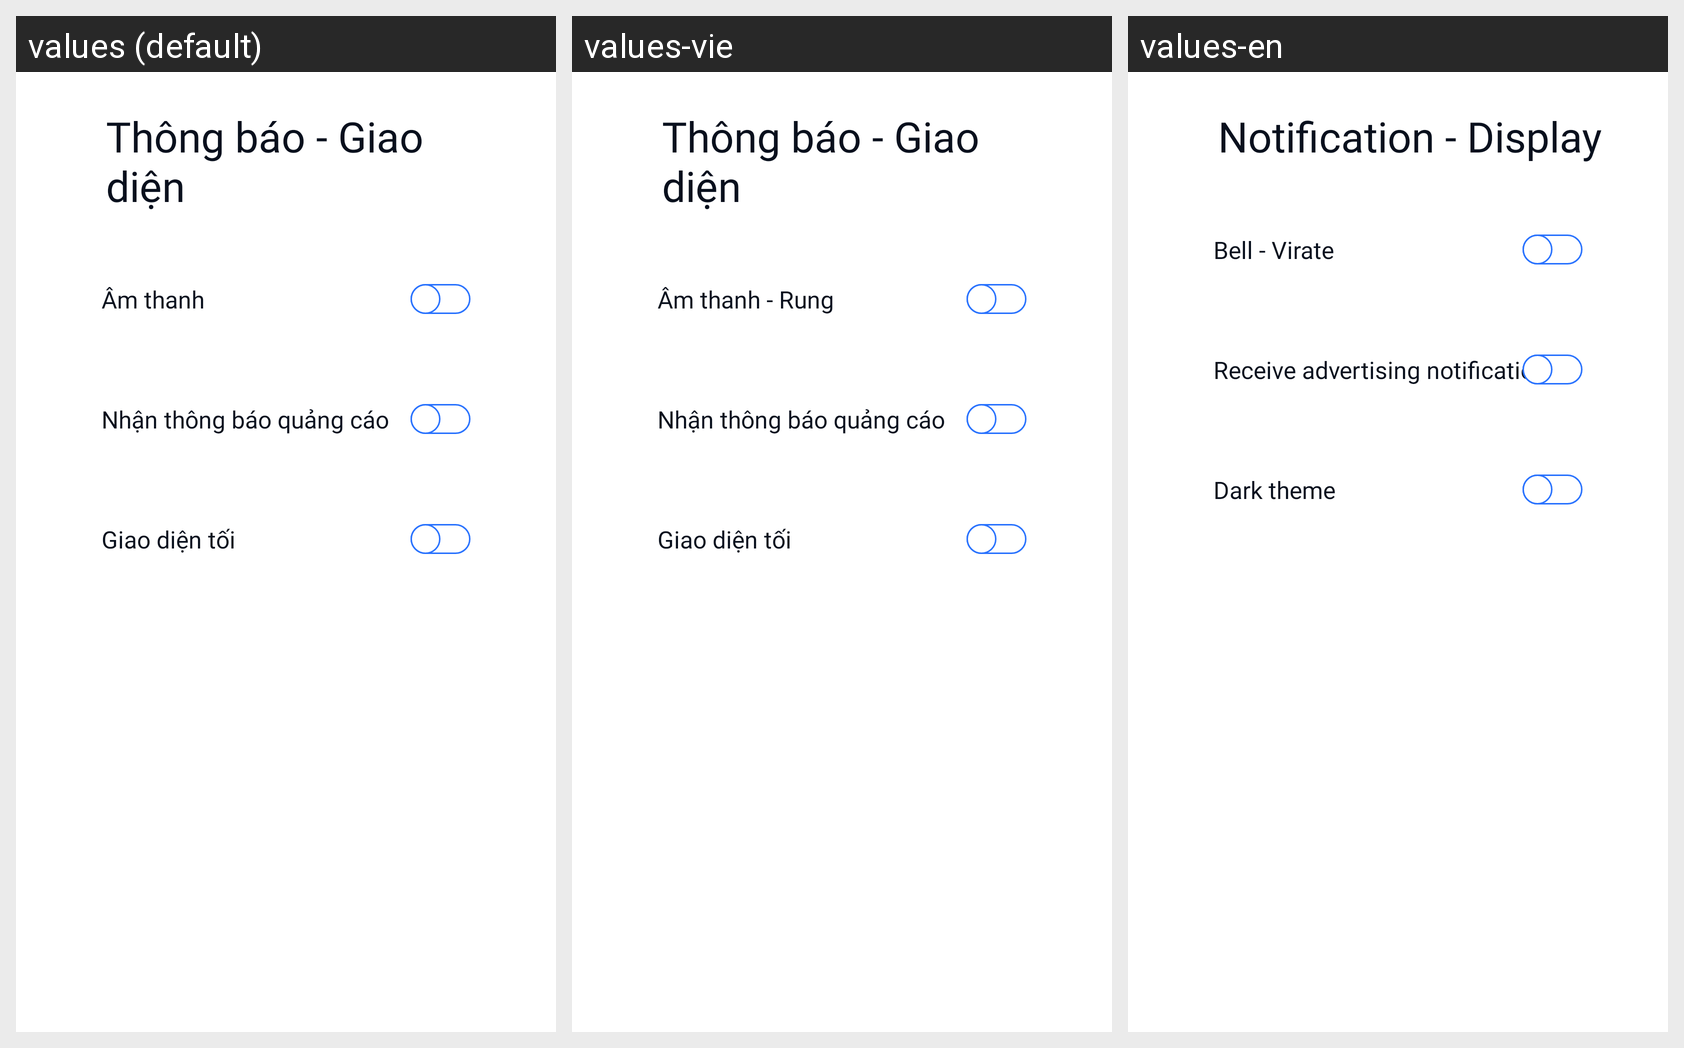

For this localized Android screen grid, give each drawn string resource with its value in every locale shown.
Android screen res/layout/fragment_profile_notification.xml rendered under 3 locales, left to right: values (default), values-vie, values-en. Device: Nexus 5 (rendered at 1080×1920; each locale shown at half size, 540×960, under a caption strip naming it); theme Theme.DATN.
Strings drawn on this screen, with the default value and each locale's value (text and hints the layout hard-codes, and strings that could not be matched under every locale, appear in the picture but are not listed):

notification_title
  values: Thông báo - Giao diện
  values-vie: Thông báo - Giao diện
  values-en: Notification - Display

notification_bell
  values: Âm thanh
  values-vie: Âm thanh - Rung
  values-en: Bell - Virate

notification_ads
  values: Nhận thông báo quảng cáo
  values-vie: Nhận thông báo quảng cáo
  values-en: Receive advertising notifications

user_dark
  values: Giao diện tối
  values-vie: Giao diện tối
  values-en: Dark theme
